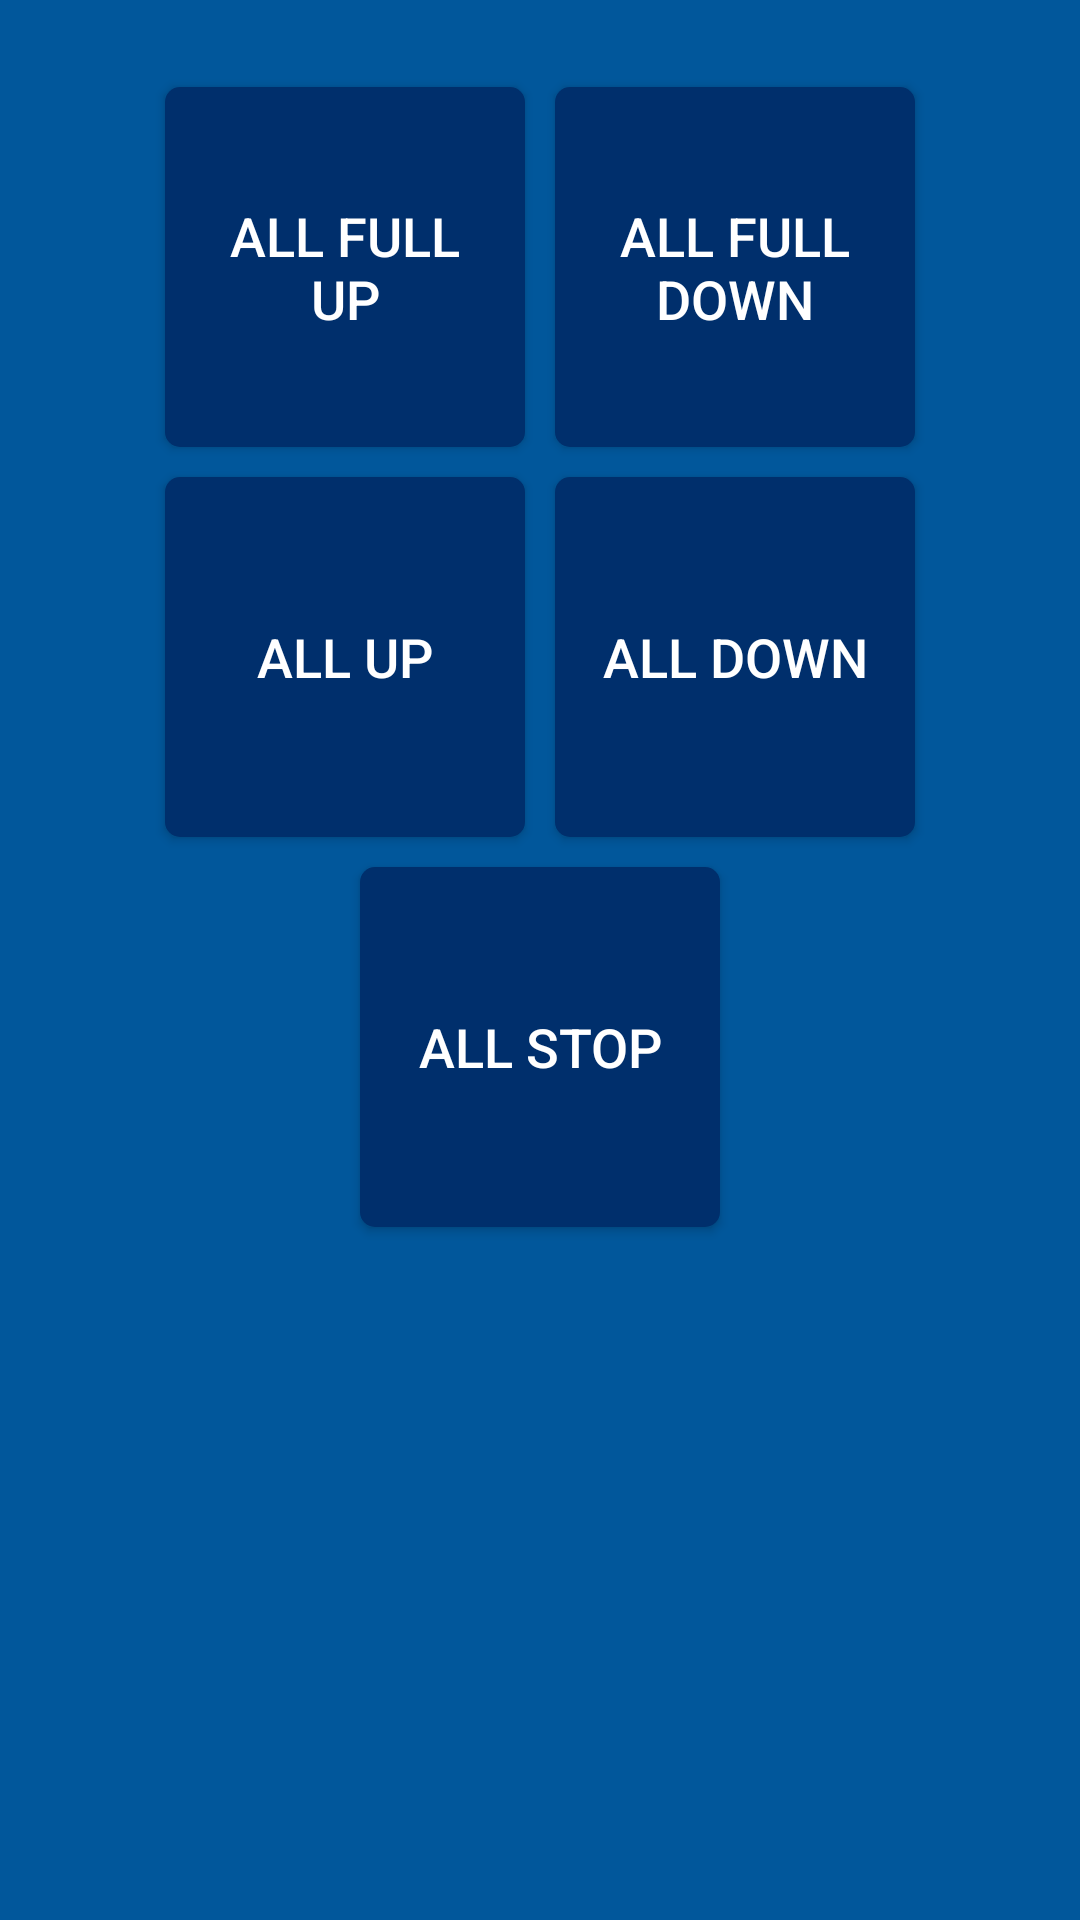

The Android layout XML behind this screen, and the referenced resources:
<!-- AndroidManifest.xml: application theme AppTheme -->
<!-- res/layout/activity_control_all.xml -->
<?xml version="1.0" encoding="utf-8"?>
<androidx.constraintlayout.widget.ConstraintLayout xmlns:android="http://schemas.android.com/apk/res/android"
    xmlns:app="http://schemas.android.com/apk/res-auto"
    xmlns:tools="http://schemas.android.com/tools"
    android:layout_width="match_parent"
    android:layout_height="match_parent"
    tools:context="com.example.sunblind.ControlAllActivity"
    android:background="@color/colorPrimary">

    <TableLayout
        android:layout_width="wrap_content"
        android:layout_height="wrap_content"
        android:layout_marginStart="8dp"
        android:layout_marginTop="24dp"
        android:layout_marginEnd="8dp"
        android:gravity="center"
        app:layout_constraintEnd_toEndOf="parent"
        app:layout_constraintStart_toStartOf="parent"
        app:layout_constraintTop_toTopOf="parent">

        <TableRow android:gravity="center">

            <Button
                android:id="@+id/all_full_up_button"
                android:layout_width="120dp"
                android:layout_height="120dp"
                android:layout_margin="5dp"
                android:background="@drawable/control_btn"
                android:ellipsize="none"
                android:text="All Full          UP"
                android:textColor="@color/colorWhite"
                android:textSize="18sp" />

            <Button
                android:id="@+id/all_full_down_button"
                android:layout_margin="5dp"
                android:layout_width="120dp"
                android:layout_height="120dp"
                android:textColor="@color/colorWhite"
                android:textSize="18sp"
                android:background="@drawable/control_btn"
                android:text="All full down" />
        </TableRow>

        <TableRow android:gravity="center">

            <Button
                android:id="@+id/all_up_button"
                android:layout_margin="5dp"
                android:layout_width="120dp"
                android:layout_height="120dp"
                android:textColor="@color/colorWhite"
                android:textSize="18sp"
                android:background="@drawable/control_btn"
                android:text="All up" />

            <Button
                android:id="@+id/all_down_button"
                android:layout_margin="5dp"
                android:layout_width="120dp"
                android:layout_height="120dp"
                android:textColor="@color/colorWhite"
                android:textSize="18sp"
                android:background="@drawable/control_btn"
                android:text="All down" />
        </TableRow>

        <TableRow android:gravity="center">

            <Button
                android:id="@+id/all_stop_button"
                android:layout_margin="5dp"
                android:layout_width="120dp"
                android:layout_height="120dp"
                android:textColor="@color/colorWhite"
                android:textSize="18sp"
                android:background="@drawable/control_btn"
                android:text="All stop" />
        </TableRow>
    </TableLayout>
</androidx.constraintlayout.widget.ConstraintLayout>
<!-- resources referenced by this layout -->
<resources>
  <color name="colorPrimary">#01579b</color>
  <color name="colorWhite">#FFFFFF</color>
  <!-- drawable control_btn (drawable) -->
  <?xml version="1.0" encoding="utf-8"?>
  <shape xmlns:android="http://schemas.android.com/apk/res/android"
      android:shape="rectangle">
      <solid
          android:color="@color/colorPrimaryDark"/>
      <size
          android:width="120dp"
          android:height="120dp"/>
      <corners
          android:radius="5dp"/>
  </shape>
  <style name="AppTheme" parent="Theme.AppCompat.Light.DarkActionBar">
          
          <item name="colorPrimary">@color/colorPrimary</item>
          <item name="colorPrimaryDark">@color/colorPrimaryDark</item>
          <item name="colorAccent">@color/colorAccent</item>
          <item name="android:itemBackground">@color/colorPrimaryDark</item>
          <item name="android:textColor">@color/colorWhite</item>
      </style>
  <color name="colorPrimaryDark">#002f6c</color>
  <color name="colorAccent">#4f83cc</color>
</resources>
